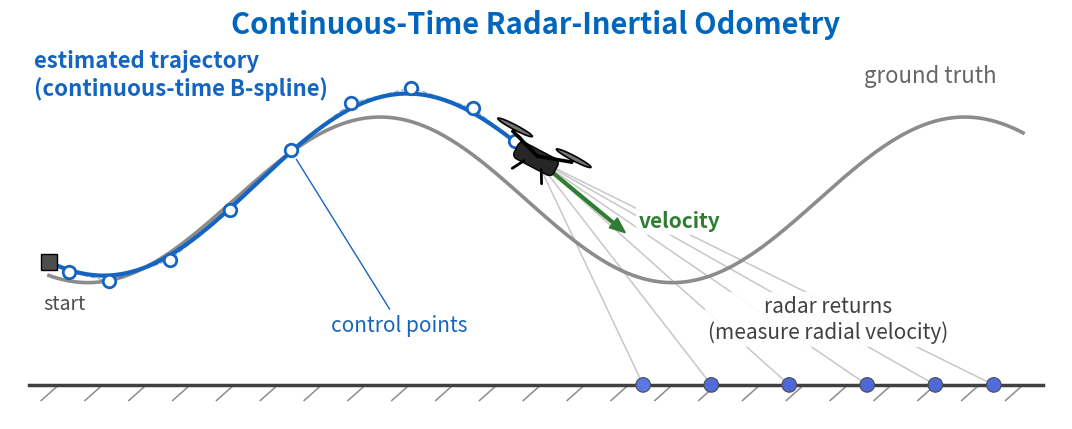

Write the Python code that produced this figure. (Note: this script raises an exception after producing the figure.)
#!/usr/bin/env python3
"""Schematic single-slide figure: radar + continuous time + odometry.

Side view, fully synthetic (no bag data): ground truth is a sine spanning
the full width; the estimate (a coarse B-spline with visible control
points, slightly off) and the drone reach only the middle -- the live edge
of odometry. The drone is descending; ahead of it, radar returns sit on the
floor line, each ray measuring the projection of the velocity onto it.

Usage (from analysis/):  ../.venv/bin/python3 viz/plot_slide_schematic.py
"""
import sys
from pathlib import Path

import numpy as np

import matplotlib

matplotlib.use('Agg')
import matplotlib.pyplot as plt
from matplotlib import transforms
from matplotlib.patches import Ellipse, FancyArrow, FancyBboxPatch
from scipy.interpolate import make_lsq_spline

# ---------------- tunables ----------------
X_MAX   = 10.0
X_DRONE = 5.0
MEAN_Z, AMP, PERIOD = 1.9, 0.85, 6.0
CREST_X = 3.4        # sine crest location -> descending at X_DRONE
LAG, DRIFT = 0.22, 0.055   # estimate: phase lag (m) + linear drift (m/m)
KNOT_DT = 0.62       # didactic CP spacing along x (m)
RET_X = np.array([6.1, 6.8, 7.6, 8.4, 9.1, 9.7])   # floor returns
SPEED = 1.4          # |v| for the schematic Doppler coloring
# ------------------------------------------


def gt_z(x):
    return MEAN_Z + AMP * np.sin(2 * np.pi * (np.asarray(x) - CREST_X) / PERIOD
                                 + np.pi / 2)


def est_z(x):
    x = np.asarray(x)
    return gt_z(x - LAG) + 0.04 + DRIFT * x


xx_gt = np.linspace(0, X_MAX, 400)
xx_est = np.linspace(0, X_DRONE, 200)

# didactic spline through the estimate segment (curve IS spline(CPs))
k = 3
inner = np.arange(KNOT_DT, X_DRONE - KNOT_DT / 2, KNOT_DT)
knots = np.r_[[0] * (k + 1), inner, [X_DRONE] * (k + 1)]
spl = make_lsq_spline(xx_est, est_z(xx_est), knots, k)
cps_x = np.array([knots[i + 1:i + k + 1].mean() for i in range(len(spl.c))])
cps = np.column_stack([cps_x, spl.c])   # Greville abscissae x coefficient z

p_d = np.array([X_DRONE, float(spl(X_DRONE))])
slope = float(spl.derivative()(X_DRONE))
v_dir = np.array([1.0, slope]) / np.hypot(1.0, slope)
v = SPEED * v_dir
tilt = np.arctan2(slope, 1.0) * 0.7          # nose-down, slightly damped

# ---- figure ----
plt.rcParams.update({'font.size': 16})
fig, ax = plt.subplots(figsize=(11, 5.6))

# floor with ground hatching
ax.plot([-0.2, X_MAX + 0.2], [0, 0], color='0.25', lw=2.5, zorder=2)
for hx in np.arange(0.1, X_MAX + 0.2, 0.45):
    ax.plot([hx, hx - 0.18], [0, -0.16], color='0.55', lw=1.1, zorder=1)

# curves
ax.plot(xx_gt, gt_z(xx_gt), color='0.55', lw=2.6, zorder=3)
ax.plot(xx_est, spl(xx_est), color='#1565c0', lw=3.0, zorder=4)
ax.plot(cps[:, 0], cps[:, 1], '--', color='#1565c0', lw=1.0, alpha=0.45,
        zorder=3)
ax.plot(cps[:, 0], cps[:, 1], 'o', ms=9, mfc='white', mec='#1565c0', mew=2.0,
        zorder=5)

# radar: rays + returns colored by radial velocity (projection on the ray)
rets = np.column_stack([RET_X, np.zeros_like(RET_X)])
rad_v = []
for r in rets:
    u = (r - p_d) / np.linalg.norm(r - p_d)
    rad_v.append(float(-np.dot(u, v)))       # TI: positive = receding
    ax.plot([p_d[0], r[0]], [p_d[1], r[1]], color='0.78', lw=1.1, zorder=2)
ax.scatter(rets[:, 0], rets[:, 1], c=rad_v, cmap='coolwarm', vmin=-1.6,
           vmax=1.6, s=110, zorder=6, edgecolors='0.3', linewidths=0.8)

# velocity arrow (tangent, descending)
ax.add_patch(FancyArrow(p_d[0], p_d[1], v[0] * 0.85, v[1] * 0.85,
                        width=0.028, head_width=0.13, head_length=0.16,
                        color='#2e7d32', zorder=7, length_includes_head=True))

# ---- drone pictogram (side view, recognizable quad) ----
loc = (transforms.Affine2D().rotate(tilt).translate(*p_d) + ax.transData)
body = FancyBboxPatch((-0.21, -0.075), 0.42, 0.15,
                      boxstyle='round,pad=0.02,rounding_size=0.06',
                      fc='0.15', ec='k', transform=loc, zorder=8)
ax.add_patch(body)
for sx in (-1, 1):
    ax.plot([0, sx * 0.34], [0.03, 0.14], color='k', lw=2.6, transform=loc,
            zorder=8, solid_capstyle='round')                    # arm
    ax.add_patch(Ellipse((sx * 0.34, 0.185), 0.40, 0.05, fc='0.45', ec='k',
                         lw=1.2, transform=loc, zorder=9))       # rotor disc
    ax.plot([sx * 0.34, sx * 0.34], [0.14, 0.165], color='k', lw=2.2,
            transform=loc, zorder=8)                             # motor
    ax.plot([sx * 0.10, sx * 0.17], [-0.075, -0.20], color='k', lw=2.0,
            transform=loc, zorder=8, solid_capstyle='round')     # leg
ax.plot([0.21, 0.30], [0.0, -0.03], color='#2e7d32', lw=0, transform=loc)

# start marker
ax.plot(0, est_z(0), 's', ms=11, mfc='0.3', mec='k', zorder=6)

# ---- direct labels ----
ax.text(9.05, 3.05, 'ground truth', color='0.4', fontsize=16,
        ha='center', va='bottom')
ax.text(-0.15, 2.92, 'estimated trajectory\n(continuous-time B-spline)',
        color='#1565c0', fontsize=16, ha='left', va='bottom',
        fontweight='bold')
i_cp = 5
ax.annotate('control points', xy=(cps[i_cp, 0], cps[i_cp, 1]),
            xytext=(2.9, 0.55), textcoords='data', color='#1565c0',
            fontsize=15, ha='left',
            arrowprops=dict(arrowstyle='-', color='#1565c0', lw=1.0,
                            shrinkB=8))
ax.annotate('velocity', xy=(p_d[0] + v[0] * 0.85, p_d[1] + v[1] * 0.85),
            xytext=(10, 4), textcoords='offset points', color='#2e7d32',
            fontsize=15, fontweight='bold', bbox=dict(fc='white', ec='none', alpha=0.9, pad=2.5))
ax.annotate('radar returns\n(measure radial velocity)', xy=(8.0, 0.05),
            xytext=(0, 30), textcoords='offset points', color='0.25',
            fontsize=15, ha='center', bbox=dict(fc='white', ec='none', alpha=0.9, pad=2.5))
ax.annotate('start', xy=(0, est_z(0)), xytext=(-4, -34),
            textcoords='offset points', fontsize=14, color='0.3', ha='left',
            bbox=dict(fc='white', ec='none', alpha=0.9, pad=2.5))

ax.set_title('Continuous-Time Radar-Inertial Odometry',
             color='#0065BD', fontsize=21, fontweight='bold', pad=18)
ax.set_xlim(-0.4, X_MAX + 0.4)
ax.set_ylim(-0.35, 3.35)
ax.set_aspect('equal')
ax.axis('off')
fig.tight_layout()

out = Path(__file__).resolve().parents[2] / 'plots' / 'slide'
out.mkdir(parents=True, exist_ok=True)
for fmt in ('pdf', 'svg', 'png'):
    fig.savefig(out / f'slide_schematic.{fmt}', dpi=300,
                bbox_inches='tight', pad_inches=0.15)
print(f'saved plots/slide/slide_schematic.[pdf|svg|png] '
      f'({len(cps)} CPs, radial velocities '
      + ' '.join(f'{r:+.2f}' for r in rad_v) + ')')
